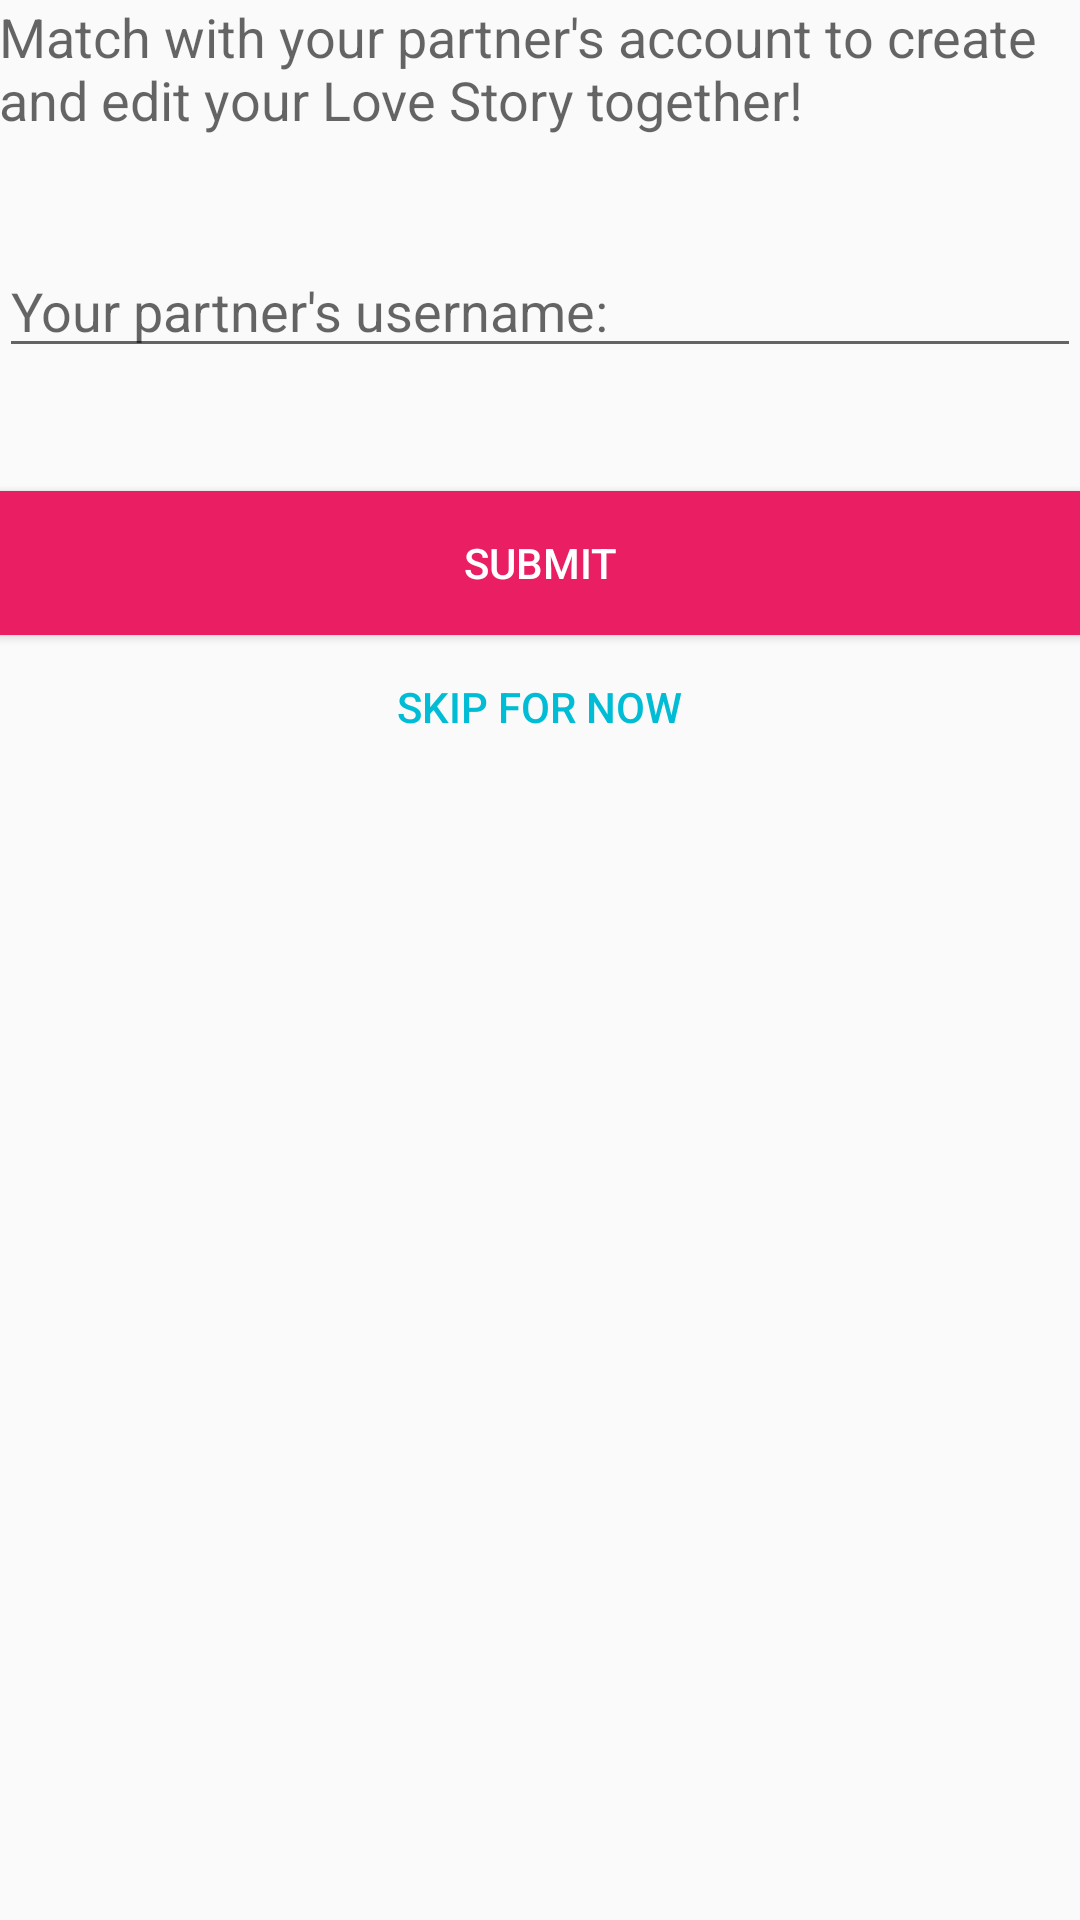

Layout XML and referenced resources for this Android screen:
<!-- AndroidManifest.xml: application theme AppTheme -->
<!-- res/layout/activity_match_with_partner.xml -->
<RelativeLayout xmlns:android="http://schemas.android.com/apk/res/android"
    xmlns:tools="http://schemas.android.com/tools" android:layout_width="match_parent"
    android:layout_height="match_parent" android:paddingLeft="@dimen/activity_horizontal_margin"
    android:paddingRight="@dimen/activity_horizontal_margin"
    android:paddingTop="@dimen/activity_vertical_margin"
    android:paddingBottom="@dimen/activity_vertical_margin"
    tools:context="com.example.haylin2002.loveStory.ForgetPassword">

    <EditText
        android:layout_width="match_parent"
        android:layout_height="wrap_content"
        android:id="@+id/username"
        android:hint="@string/match_hint"
        android:layout_below="@+id/textView4"
        android:layout_centerHorizontal="true"
        android:layout_marginTop="36dp" />

    <Button
        android:layout_width="match_parent"
        android:layout_height="wrap_content"
        android:text="@string/submit"
        android:id="@+id/match"
        android:onClick="matchPartner"
        android:textColor="@android:color/white"
        android:background="@color/primary"

        android:layout_below="@+id/username"
        android:layout_alignParentLeft="true"
        android:layout_alignParentStart="true"
        android:layout_marginTop="41dp" />

    <TextView
        android:layout_width="wrap_content"
        android:layout_height="wrap_content"
        android:textAppearance="?android:attr/textAppearanceMedium"
        android:text="@string/match"
        android:id="@+id/textView4"
        android:layout_alignParentTop="true"
        android:layout_alignParentLeft="true"
        android:layout_alignParentStart="true" />

    <Button
        android:layout_width="wrap_content"
        android:layout_height="wrap_content"
        android:text="@string/match_skip"
        style="?android:attr/borderlessButtonStyle"
        android:textColor="@color/accent"
        android:id="@+id/button"

        android:onClick="skipMatching"
        android:layout_below="@+id/match"
        android:layout_centerHorizontal="true" />
</RelativeLayout>
<!-- resources referenced by this layout -->
<resources>
  <color name="accent">#00BCD4</color>
  <color name="primary">#E91E63</color>
  <string name="match">Match with your partner\'s account to create and edit your Love Story together!</string>
  <string name="match_hint">Your partner\'s username:</string>
  <string name="match_skip">Skip for now</string>
  <string name="submit">Submit</string>
  <style name="AppTheme" parent="Theme.AppCompat.Light.DarkActionBar">
          Customize your theme here.
          <item name="colorPrimary">@color/primary</item>
          
          <item name="colorPrimaryDark">@color/primary_dark</item>
          
          <item name="colorAccent">@color/accent</item>
          
      </style>
  <color name="primary_dark">#C2185B</color>
</resources>
